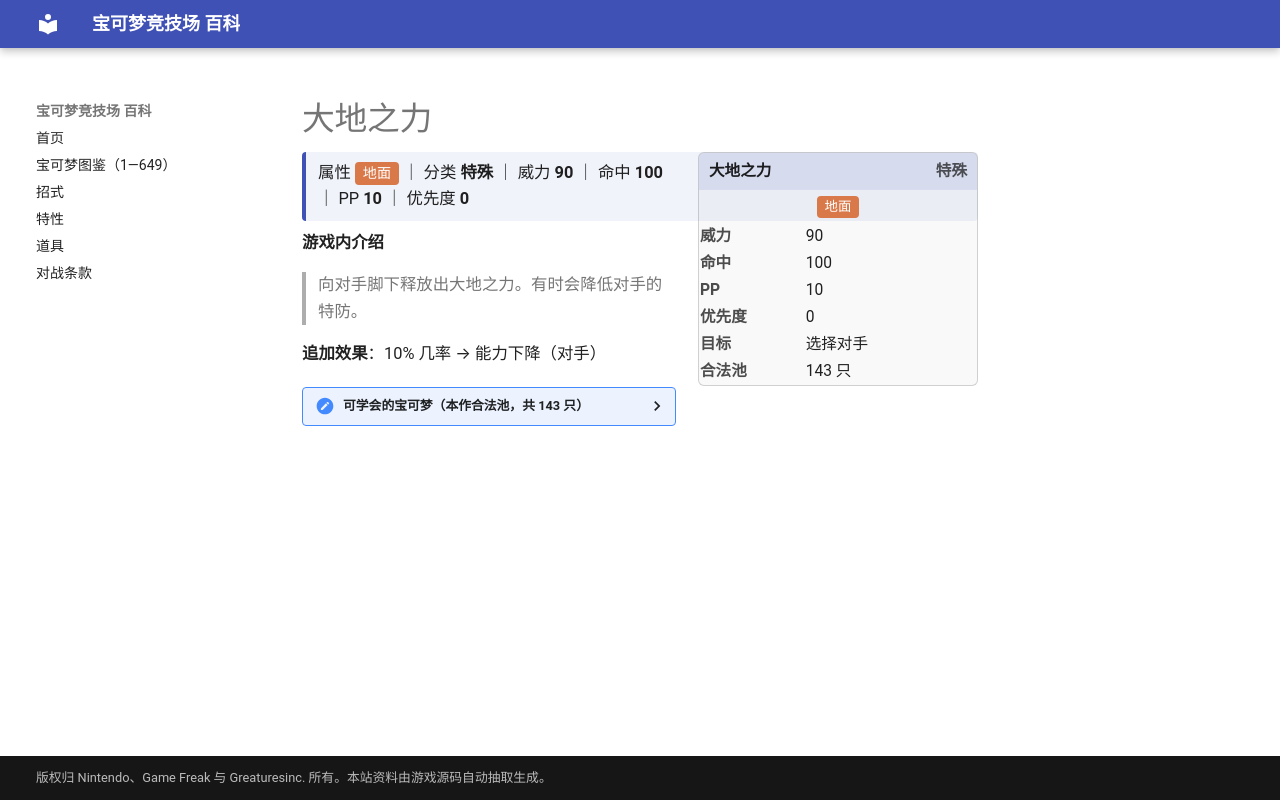

repository: nanmoboys/pkmn-arena-wiki · page: moves/大地之力/index.html · generator: mkdocs

# 大地之力

<div class="infobox">
<div class="ib-h"><span>大地之力</span><span class="ib-no">特殊</span></div>
<div class="ib-ty"><span class="tp" style="background:#D97848">地面</span></div>
<table class="ib-t"><tr><th>威力</th><td>90</td></tr><tr><th>命中</th><td>100</td></tr><tr><th>PP</th><td>10</td></tr><tr><th>优先度</th><td>0</td></tr><tr><th>目标</th><td>选择对手</td></tr><tr><th>合法池</th><td>143 只</td></tr></table></div>
<div class="head-stat">属性 <span class="tp" style="background:#D97848">地面</span> ｜ 分类 <b>特殊</b> ｜ 威力 <b>90</b> ｜ 命中 <b>100</b> ｜ PP <b>10</b> ｜ 优先度 <b>0</b></div>

**游戏内介绍**

> 向对手脚下释放出大地之力。有时会降低对手的特防。

**追加效果**：10% 几率 → 能力下降（对手）

<details class="pool"><summary>可学会的宝可梦（本作合法池，共 143 只）</summary>

<p>妙蛙花、穿山鼠、穿山王、尼多兰、尼多娜、尼多后、尼多朗、尼多力诺、尼多王、地鼠、三地鼠、蚊香蝌蚪、蚊香君、蚊香泳士、小拳石、隆隆石、隆隆岩、大岩蛇、卡拉卡拉、嘎啦嘎啦、独角犀牛、钻角犀兽、菊石兽、多刺菊石兽、化石盔、镰刀盔、化石翼龙、超梦、梦幻、菊草叶、月桂叶、大竺葵、树才怪、蚊香蛙皇、向日种子、向日花怪、乌波、沼王、佛烈托斯、土龙弟弟、天蝎、大钢蛇、壶壶、熔岩虫、熔岩蜗牛、小山猪、长毛猪、太阳珊瑚、小小象、顿甲、惊角鹿、幼基拉斯、沙基拉斯、班基拉斯、洛奇亚、凤王、时拉比、水跃鱼、沼跃鱼、巨沼怪、朝北鼻、可可多拉、可多拉、波士可多拉、呆火驼、喷火驼、煤炭龟、噗噗猪、大颚蚁、超音波幼虫、沙漠蜻蜓、月石、太阳岩、泥泥鳅、鲶鱼王、天秤偶、念力土偶、触手百合、摇篮百合、太古羽虫、太古盔甲、古空棘鱼、雷吉洛克、固拉多、烈空坐、草苗龟、树林龟、土台龟、头盖龙、战槌龙、盾甲龙、护城龙、结草贵妇、无壳海兔、海兔兽、盆才怪、圆陆鲨、尖牙陆鲨、烈咬陆鲨、沙河马、河马兽、不良蛙、毒骷蛙、暴雪王、超甲狂犀、天蝎王、象牙猪、大朝北鼻、帝牙卢卡、帕路奇亚、席多蓝恩、雷吉奇卡斯、骑拉帝纳、谢米、阿尔宙斯、石丸子、地幔岩、庞岩怪、螺钉地鼠、龙头地鼠、圆蝌蚪、蓝蟾蜍、蟾蜍王、黑眼鳄、混混鳄、流氓鳄、哭哭面具、原盖海龟、肋骨海龟、始祖小鸟、始祖大鸟、泥巴鱼、泥偶小人、泥偶巨人、单首龙、双首暴龙、三首恶龙、代拉基翁、莱希拉姆、捷克罗姆、土地云、酋雷姆、凯路迪欧</p>

</details>
